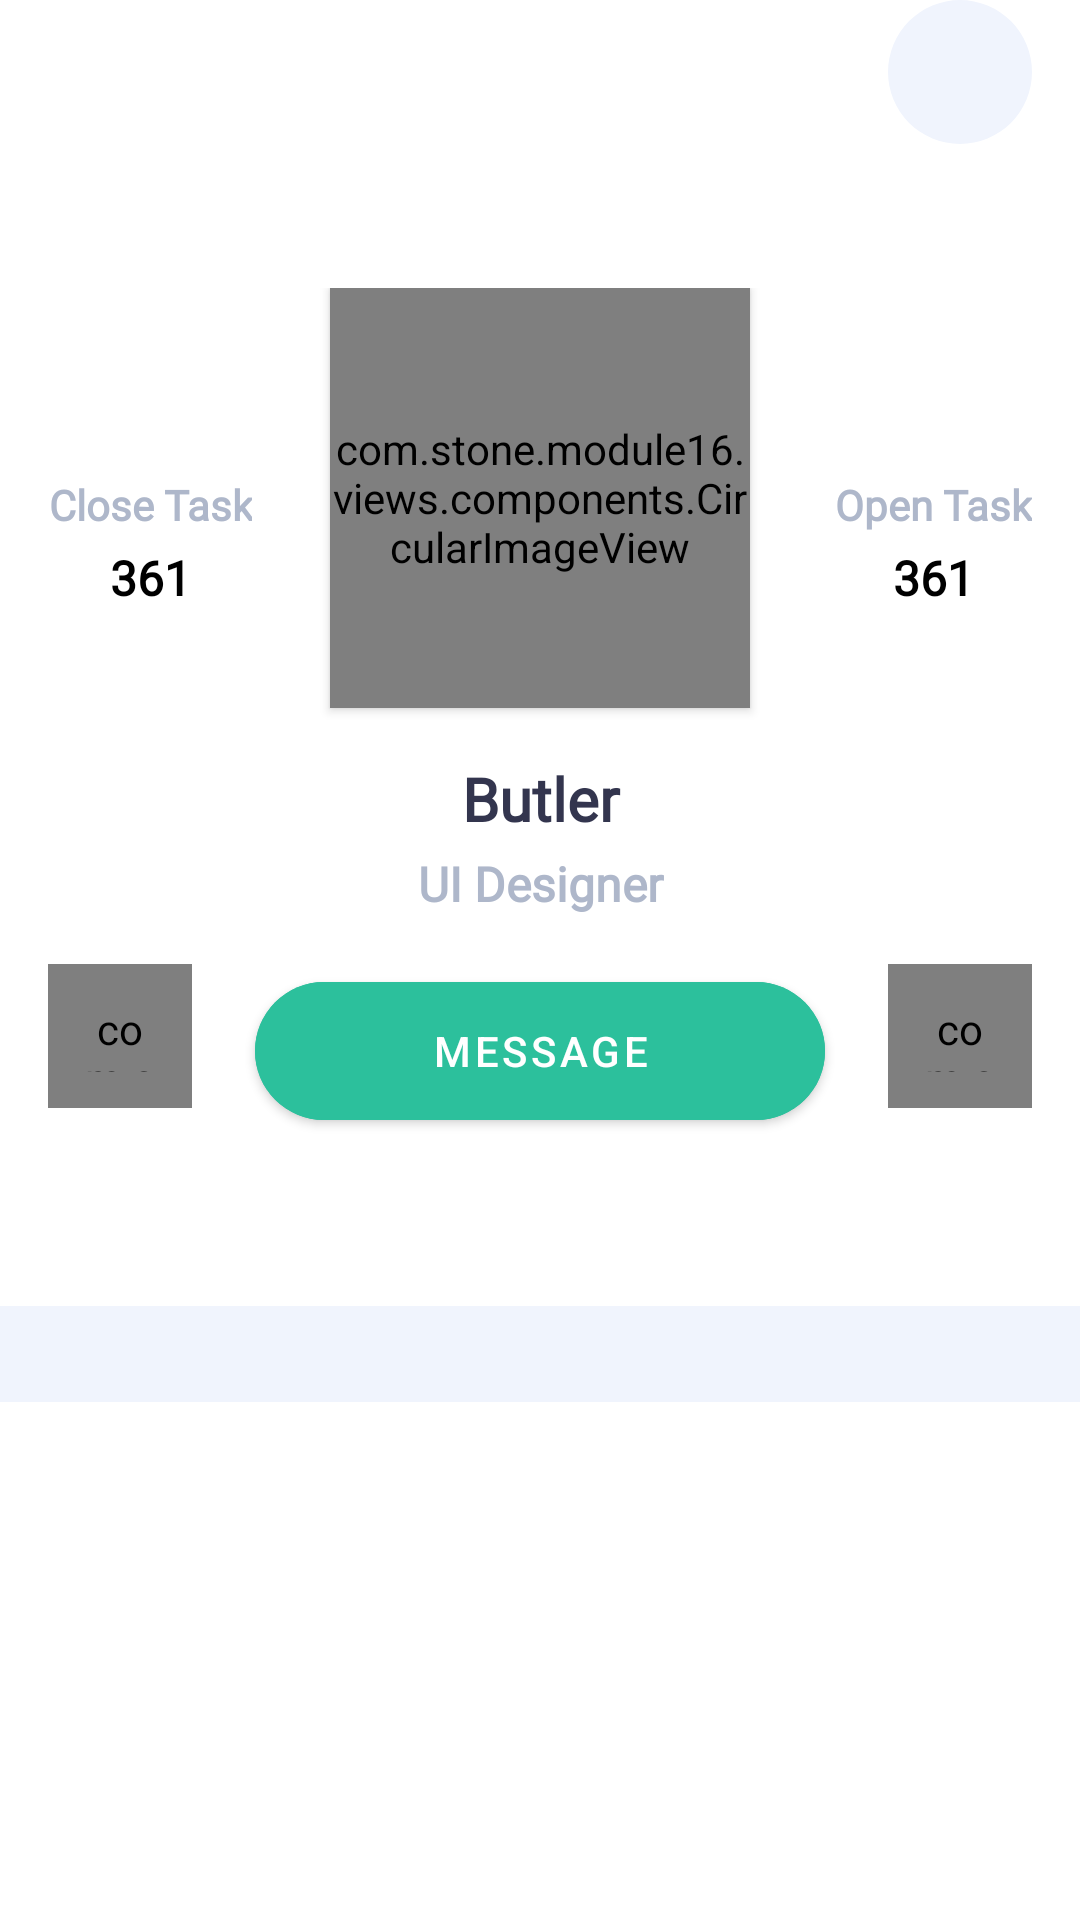

The Android layout XML behind this screen, and the referenced resources:
<!-- AndroidManifest.xml: application theme Theme.Module16 -->
<!-- res/layout/fragment_profie.xml -->
<?xml version="1.0" encoding="utf-8"?>
<RelativeLayout xmlns:android="http://schemas.android.com/apk/res/android"
    xmlns:tools="http://schemas.android.com/tools"
    android:layout_width="match_parent"
    android:layout_height="match_parent"
    android:background="@color/color_transparent"
    xmlns:app="http://schemas.android.com/apk/res-auto">
    <com.google.android.material.imageview.ShapeableImageView
        android:id="@+id/imgClose"
        android:layout_width="@dimen/margin_xxlarge"
        android:layout_height="@dimen/margin_xxlarge"
        app:srcCompat="@drawable/ic_baseline_close_24"
        android:scaleType="centerCrop"
        android:layout_marginHorizontal="@dimen/margin_medium_2"
        android:background="@color/color_light_grey"
        android:layout_alignParentEnd="true"
        app:contentPadding="@dimen/margin_medium"
        app:shapeAppearanceOverlay="@style/ShapeAppearanceOverlay.App.CornerSize50Percent"
        />
    <androidx.constraintlayout.widget.ConstraintLayout
        android:layout_below="@id/imgClose"
        android:layout_alignParentStart="true"
        android:layout_alignParentEnd="true"
        android:layout_marginTop="@dimen/margin_xxlarge"
        android:layout_width="@dimen/margin_medium_2"
        android:layout_height="wrap_content">

        <com.stone.module16.views.components.CircularImageView
            android:id="@+id/circularImageView"
            android:layout_width="140dp"
            android:layout_height="140dp"
            android:scaleType="centerCrop"
            android:src="@drawable/avator1"
            android:translationZ="2dp"
            app:strokeColor="@color/white"
            app:strokeWidth="10dp"
            app:layout_constraintEnd_toEndOf="parent"
            app:layout_constraintStart_toStartOf="parent"
            app:layout_constraintTop_toTopOf="parent" />

        <View
            android:id="@+id/centerView"
            android:layout_width="1dp"
            android:layout_height="1dp"
            android:translationZ="1dp"
            android:layout_marginBottom="@dimen/margin_xxlarge"
            android:background="@color/color_transparent"
            app:layout_constraintBottom_toBottomOf="@+id/circularImageView"
            app:layout_constraintEnd_toEndOf="@+id/circularImageView"
            app:layout_constraintStart_toStartOf="@+id/circularImageView"
            app:layout_constraintTop_toTopOf="@+id/circularImageView" />

        <RelativeLayout
            android:id="@+id/rlProfile"
            android:layout_width="match_parent"
            android:layout_height="wrap_content"
            android:background="@drawable/background_description"
            app:layout_constraintTop_toBottomOf="@id/centerView">
            <LinearLayout
                android:layout_width="wrap_content"
                android:layout_height="wrap_content"
                android:layout_alignParentStart="true"
                android:layout_margin="@dimen/margin_medium_2"
                android:layout_marginStart="@dimen/margin_medium_2"
                android:layout_marginTop="@dimen/margin_medium_2"
                android:layout_marginEnd="@dimen/margin_medium_2"
                android:layout_marginBottom="@dimen/margin_medium_2"
                android:orientation="vertical">

                <androidx.appcompat.widget.AppCompatTextView
                    android:id="@+id/lblClosedTasks"
                    android:layout_width="match_parent"
                    android:layout_height="wrap_content"
                    android:fontFamily="@font/roboto_regular"
                    android:text="@string/close_task"
                    android:textAlignment="center"
                    android:textColor="@color/color_dark_grey"
                    android:textSize="@dimen/text_regular"
                    android:textStyle="bold" />

                <androidx.appcompat.widget.AppCompatTextView
                    android:id="@+id/lblClosedTasksCount"
                    android:layout_width="match_parent"
                    android:layout_height="wrap_content"
                    android:layout_marginTop="@dimen/margin_small"
                    android:fontFamily="@font/roboto_regular"
                    android:text="361"
                    android:textAlignment="center"
                    android:textColor="@color/black"
                    android:textSize="@dimen/text_regular_2x"
                    android:textStyle="bold" />
            </LinearLayout>
            <LinearLayout
                android:layout_width="wrap_content"
                android:layout_height="wrap_content"
                android:layout_alignParentEnd="true"
                android:layout_margin="@dimen/margin_medium_2"
                android:layout_marginStart="@dimen/margin_medium_2"
                android:layout_marginTop="@dimen/margin_medium_2"
                android:layout_marginEnd="@dimen/margin_medium_2"
                android:layout_marginBottom="@dimen/margin_medium_2"
                android:orientation="vertical">

                <androidx.appcompat.widget.AppCompatTextView
                    android:id="@+id/lblOpenTasks"
                    android:layout_width="match_parent"
                    android:layout_height="wrap_content"
                    android:fontFamily="@font/roboto_regular"
                    android:text="@string/open_task"
                    android:textAlignment="center"
                    android:textColor="@color/color_dark_grey"
                    android:textSize="@dimen/text_regular"
                    android:textStyle="bold" />

                <androidx.appcompat.widget.AppCompatTextView
                    android:id="@+id/lblOpenTasksCount"
                    android:layout_width="match_parent"
                    android:layout_height="wrap_content"
                    android:layout_marginTop="@dimen/margin_small"
                    android:fontFamily="@font/roboto_regular"
                    android:text="361"
                    android:textAlignment="center"
                    android:textColor="@color/black"
                    android:textSize="@dimen/text_regular_2x"
                    android:textStyle="bold" />
            </LinearLayout>
            <LinearLayout
                android:id="@+id/llInfo"
                android:layout_width="wrap_content"
                android:layout_height="wrap_content"
                android:layout_alignParentEnd="true"
                android:layout_alignParentStart="true"
                android:layout_marginTop="@dimen/margin_top_profile_text_section"
                android:orientation="vertical">

                <androidx.appcompat.widget.AppCompatTextView
                    android:id="@+id/tvProfileName"
                    android:layout_width="match_parent"
                    android:layout_height="wrap_content"
                    android:fontFamily="@font/roboto_regular"
                    android:text="Butler"
                    android:textAlignment="center"
                    android:textColor="@color/color_primary"
                    android:textSize="@dimen/text_regular_3x"
                    android:textStyle="bold" />

                <androidx.appcompat.widget.AppCompatTextView
                    android:id="@+id/tvProfilePosition"
                    android:layout_width="match_parent"
                    android:layout_height="wrap_content"
                    android:layout_marginTop="@dimen/margin_small"
                    android:fontFamily="@font/roboto_regular"
                    android:text="UI Designer"
                    android:textAlignment="center"
                    android:textColor="@color/color_dark_grey"
                    android:textSize="@dimen/text_regular_2x"
                    android:textStyle="bold" />
            </LinearLayout>
            <RelativeLayout
                android:id="@+id/rlTabLayout"
                android:layout_width="match_parent"
                android:layout_height="wrap_content"
                android:layout_below="@id/llInfo"
                android:background="@color/white"
                android:paddingTop="@dimen/margin_medium_2">

                <com.stone.module16.views.components.CircularImageView
                    android:layout_width="@dimen/margin_xxlarge"
                    android:layout_height="@dimen/margin_xxlarge"
                    android:layout_marginStart="@dimen/margin_medium_2"
                    android:padding="@dimen/padding_profile_button"
                    android:tint="@color/color_accent_green"
                    app:srcCompat="@drawable/ic_baseline_share_24"
                    app:strokeColor="@color/color_accent_green" />

                <com.stone.module16.views.components.CircularImageView
                    android:layout_width="@dimen/margin_xxlarge"
                    android:layout_height="@dimen/margin_xxlarge"
                    android:layout_alignParentEnd="true"
                    android:layout_marginEnd="@dimen/margin_medium_2"
                    android:padding="@dimen/padding_profile_button"
                    android:tint="@color/color_accent_green"
                    app:srcCompat="@drawable/ic_baseline_credit_score_24"
                    app:strokeColor="@color/color_accent_green" />

                <com.google.android.material.button.MaterialButton
                    android:id="@+id/btnProfileMessage"
                    android:layout_width="@dimen/width_message_button"
                    android:layout_height="@dimen/height_message_button"
                    android:layout_centerHorizontal="true"
                    android:backgroundTint="@color/color_accent_green"
                    android:elevation="0dp"
                    android:text="Message"
                    app:cornerRadius="@dimen/margin_large" />

                <com.google.android.material.tabs.TabLayout
                    android:id="@+id/tabLayoutProfile"
                    android:layout_width="match_parent"
                    android:layout_height="wrap_content"
                    android:layout_below="@id/btnProfileMessage"
                    android:layout_marginTop="@dimen/margin_medium"
                    android:background="@color/white"
                    app:tabIndicatorColor="@color/color_accent_green"
                    app:tabIndicatorHeight="3dp"
                    app:tabMinWidth="@dimen/width_tab"
                    app:tabMode="scrollable"
                    app:tabSelectedTextColor="@color/color_primary"
                    app:tabTextColor="@color/color_dark_grey" />
            </RelativeLayout>
            <RelativeLayout
                android:layout_width="match_parent"
                android:layout_height="wrap_content"
                android:background="@color/color_light_grey"
                android:layout_marginBottom="@dimen/margin_xxlarge"
                android:layout_below="@id/rlTabLayout">
            <androidx.recyclerview.widget.RecyclerView
                android:id="@+id/rvProfileSheet"
                android:layout_marginVertical="@dimen/margin_medium_2"
                android:layout_marginHorizontal="@dimen/margin_medium_2"
                android:layout_width="match_parent"
                android:layout_height="wrap_content"
                tools:listitem="@layout/view_holder_task"
                app:layoutManager="androidx.recyclerview.widget.LinearLayoutManager"
                />
            </RelativeLayout>
        </RelativeLayout>

    </androidx.constraintlayout.widget.ConstraintLayout>



</RelativeLayout>
<!-- res/layout/view_holder_task.xml (included above) -->
<?xml version="1.0" encoding="utf-8"?>
<RelativeLayout xmlns:android="http://schemas.android.com/apk/res/android"
    android:layout_width="wrap_content"
    android:layout_height="wrap_content"
    android:padding="@dimen/margin_medium_2"
    android:layout_marginTop="@dimen/margin_medium_2"
    android:background="@drawable/background_task"
    xmlns:app="http://schemas.android.com/apk/res-auto">
    <androidx.appcompat.widget.AppCompatTextView
        android:id="@+id/lblProgressStatus"
        android:text="@string/lbl_progress"
        android:fontFamily="@font/roboto_regular"
        android:textSize="@dimen/text_small"
        android:textStyle="bold"
        android:gravity="center"
        android:layout_width="wrap_content"
        android:layout_height="@dimen/margin_medium_3"/>
    <androidx.appcompat.widget.AppCompatTextView
        android:id="@+id/lblProgressTime"
        android:text="@string/lbl_progress_time"
        android:layout_alignParentEnd="true"
        android:layout_alignTop="@id/lblProgressStatus"
        android:layout_alignBottom="@id/lblProgressStatus"
        android:gravity="center"
        android:fontFamily="@font/roboto_regular"
        android:textSize="@dimen/text_small"
        android:textStyle="bold"
        android:textColor="@color/color_dark_grey"
        android:layout_width="wrap_content"
        android:layout_height="wrap_content"/>
    <androidx.appcompat.widget.AppCompatTextView
        android:id="@+id/lblProgressTitle"
        android:text="Contact Page"
        android:layout_below="@id/lblProgressStatus"
        android:layout_marginBottom="@dimen/margin_medium"
        android:fontFamily="@font/roboto_regular"
        android:textStyle="bold"
        android:textSize="@dimen/text_regular"
        android:layout_width="wrap_content"
        android:layout_height="wrap_content"/>
    <androidx.appcompat.widget.AppCompatImageView
        android:id="@+id/imgComment"
        android:layout_below="@id/lblProgressTitle"
        android:layout_alignTop="@id/imgProfile"
        android:layout_alignBottom="@id/imgProfile"
        app:srcCompat="@drawable/comment"
        android:tint="@color/color_dark_grey"
        android:layout_width="@dimen/margin_medium_3"
        android:layout_height="@dimen/margin_medium_3"/>

    <androidx.appcompat.widget.AppCompatTextView
        android:id="@+id/lblCommentCount"
        android:layout_width="wrap_content"
        android:layout_height="wrap_content"
        android:layout_alignTop="@id/imgComment"
        android:layout_alignBottom="@id/imgComment"
        android:layout_marginStart="@dimen/margin_small"
        android:layout_toEndOf="@id/imgComment"
        android:fontFamily="@font/roboto_regular"
        android:gravity="center"
        android:text="6"
        android:textSize="@dimen/text_regular_2x" />
    <androidx.appcompat.widget.AppCompatImageView
        android:id="@+id/imgClip"
        android:layout_alignTop="@id/imgProfile"
        android:layout_alignBottom="@id/imgProfile"
        android:layout_toEndOf="@id/lblCommentCount"
        app:srcCompat="@drawable/paperclip"
        android:tint="@color/color_dark_grey"
        android:layout_width="@dimen/margin_medium_3"
        android:layout_height="@dimen/margin_medium_3"/>

    <androidx.appcompat.widget.AppCompatTextView
        android:id="@+id/lblClipCount"
        android:layout_width="wrap_content"
        android:layout_height="wrap_content"
        android:layout_alignTop="@id/imgComment"
        android:layout_alignBottom="@id/imgComment"
        android:gravity="center"
        android:layout_marginStart="@dimen/margin_small"
        android:layout_toEndOf="@id/imgClip"
        android:fontFamily="@font/roboto_regular"
        android:text="6"
        android:textSize="@dimen/text_regular_2x" />

    <com.stone.module16.views.components.CircularImageView
        android:id="@+id/imgProfile"
        android:layout_alignParentEnd="true"
        app:srcCompat="@drawable/avator1"
        app:strokeWidth="4dp"
        app:borderColor="@color/white"
        android:layout_width="40dp"
        android:layout_height="40dp"
        android:layout_below="@id/lblProgressTitle"
        />
    <androidx.appcompat.widget.AppCompatTextView
        android:id="@+id/lblNo"
        android:layout_width="wrap_content"
        android:layout_height="wrap_content"
        android:layout_toStartOf="@id/imgProfile"
        android:gravity="center"
        android:fontFamily="@font/roboto_regular"
        android:layout_marginEnd="@dimen/margin_small"
        android:textStyle="bold"
        android:text="No 194"
        android:layout_alignTop="@id/imgProfile"
        android:layout_alignBottom="@id/imgProfile"/>


</RelativeLayout>
<!-- resources referenced by this layout -->
<resources>
  <color name="black">#FF000000</color>
  <color name="color_accent_green">#2CC09C</color>
  <color name="color_dark_grey">#AEB7CA</color>
  <color name="color_light_grey">#F0F4FD</color>
  <color name="color_primary">#33354E</color>
  <color name="color_transparent">#00FFFFFF</color>
  <color name="white">#FFFFFFFF</color>
  <dimen name="height_message_button">58dp</dimen>
  <dimen name="margin_large">24dp</dimen>
  <dimen name="margin_medium">8dp</dimen>
  <dimen name="margin_medium_2">16dp</dimen>
  <dimen name="margin_medium_3">20dp</dimen>
  <dimen name="margin_small">4dp</dimen>
  <dimen name="margin_top_profile_text_section">110dp</dimen>
  <dimen name="margin_xxlarge">48dp</dimen>
  <dimen name="padding_profile_button">12dp</dimen>
  <dimen name="text_regular">14sp</dimen>
  <dimen name="text_regular_2x">16sp</dimen>
  <dimen name="text_regular_3x">20sp</dimen>
  <dimen name="text_small">12sp</dimen>
  <dimen name="width_message_button">190dp</dimen>
  <dimen name="width_tab">130dp</dimen>
  <string name="close_task">Close Task</string>
  <string name="lbl_progress">Progress</string>
  <string name="lbl_progress_time">3h</string>
  <string name="open_task">Open Task</string>
  <style name="ShapeAppearanceOverlay.App.CornerSize50Percent" parent="">
          <item name="cornerSize">50%</item>
      </style>
  <style name="Theme.Module16" parent="Theme.MaterialComponents.DayNight.NoActionBar">
          
          <item name="colorPrimary">@color/color_primary</item>
          <item name="colorPrimaryVariant">@color/color_purple</item>
          <item name="colorOnPrimary">@color/white</item>
          
          <item name="colorSecondary">@color/teal_200</item>
          <item name="colorSecondaryVariant">@color/teal_700</item>
          <item name="colorOnSecondary">@color/black</item>
          
          <item name="android:statusBarColor">?attr/colorPrimaryVariant</item>
          
      </style>
  <color name="color_purple">#5A55CA</color>
  <color name="teal_200">#FF03DAC5</color>
  <color name="teal_700">#FF018786</color>
</resources>
